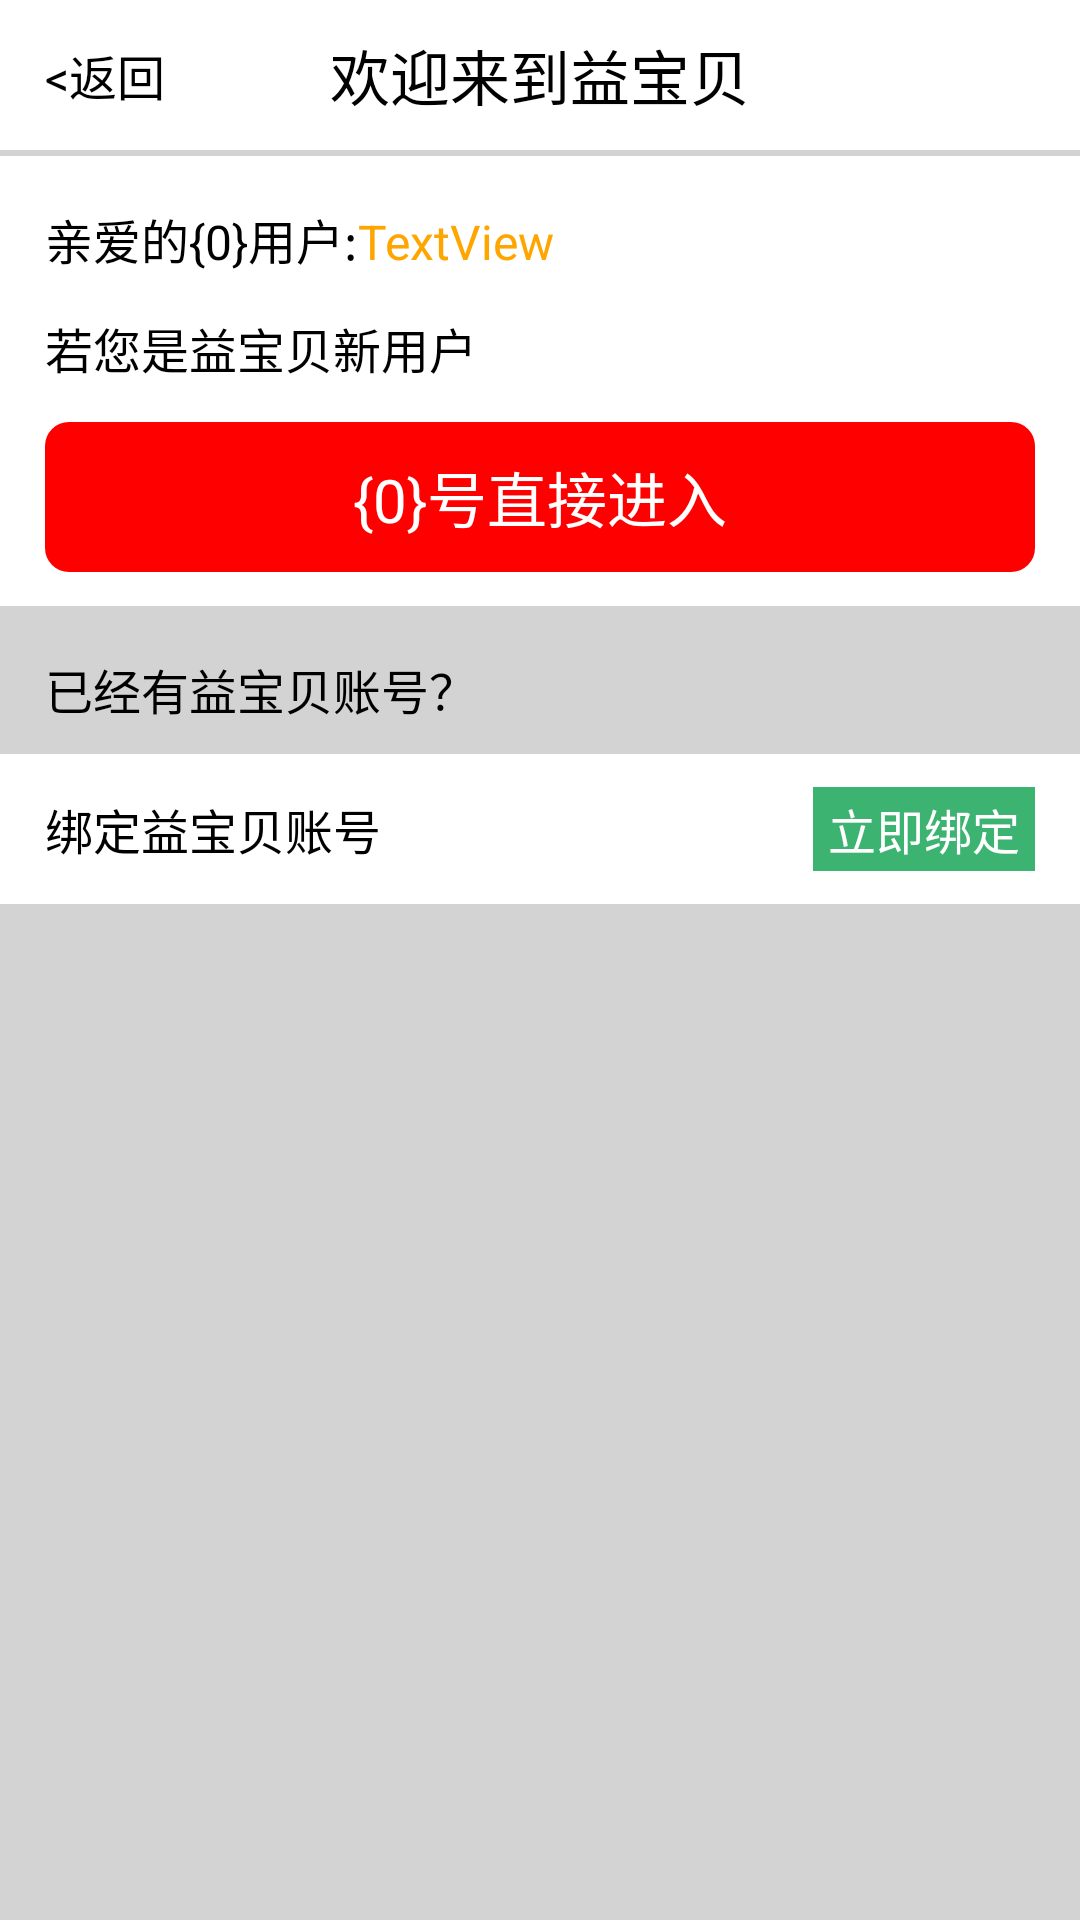

Reconstruct the res/layout file that produces this screen, plus the resources it refers to.
<!-- AndroidManifest.xml: activity theme android:Theme.Light.NoTitleBar.Fullscreen -->
<!-- res/layout/activity_welcome_join.xml -->
<?xml version="1.0" encoding="utf-8"?>

<RelativeLayout xmlns:android="http://schemas.android.com/apk/res/android"
    android:layout_width="fill_parent"
    android:layout_height="fill_parent"
    android:background="@color/transparent_write"
    android:orientation="vertical" >

    
    <RelativeLayout
        android:id="@+id/title_bar"
        android:layout_width="fill_parent"
        android:layout_height="@dimen/title_height"
        android:background="@color/white" >

        <TextView
            android:id="@+id/welcome_join_text"
            android:layout_width="wrap_content"
            android:layout_height="wrap_content"
            android:layout_centerVertical="true"
            android:layout_centerHorizontal="true"
            android:gravity="center"
            android:text="@string/welcome_join_text"
            android:textColor="@color/black"
            android:textSize="@dimen/padding_36" />

        <TextView
            android:id="@+id/back_label"
            android:layout_width="wrap_content"
            android:layout_height="wrap_content"
            android:layout_centerVertical="true"
            android:layout_marginLeft="@dimen/back_btn_margin_left"
            android:gravity="center"
            android:onClick="doBack"
            android:text="@string/back_label"
            android:textColor="@color/black"
            android:textSize="@dimen/padding_30" />

    </RelativeLayout>

    
    <LinearLayout
        android:id="@+id/view_content_container"
        android:layout_width="fill_parent"
        android:layout_height="fill_parent"
        android:layout_below="@id/title_bar"
        android:background="@color/lightgray"
        android:orientation="vertical" >

        <LinearLayout
            android:layout_width="fill_parent"
            android:layout_height="@dimen/wel_join_container_height"
            android:layout_marginTop="2dp"
            android:background="@color/white"
            android:orientation="vertical" >

	        <LinearLayout
	            android:layout_width="wrap_content"
	            android:layout_height="wrap_content"
	            android:layout_marginTop="@dimen/padding_30"
	            android:background="@color/white">

	            <TextView
		            android:id="@+id/dear_user"
		            android:layout_width="wrap_content"
		            android:layout_height="wrap_content"
		            android:layout_marginLeft="@dimen/more_margin_left"
		            android:gravity="center"
		            android:text="@string/dear_user"
		            android:textColor="@color/black"
		            android:textSize="@dimen/padding_30" />

	            <TextView
		            android:id="@+id/nickname"
		            android:layout_width="wrap_content"
		            android:layout_height="wrap_content"
		            android:gravity="center"
		            android:text="TextView"
		            android:textColor="@color/orange"
		            android:textSize="@dimen/padding_30" />
	        </LinearLayout>

	        <TextView
	            android:id="@+id/welcome_join_exposition"
	            android:layout_width="wrap_content"
	            android:layout_height="wrap_content"
	            android:layout_marginTop="@dimen/padding_24"
	            android:layout_marginLeft="@dimen/more_margin_left"
	            android:text="@string/welcome_join_exposition"
	            android:textColor="@color/black"
	            android:textSize="@dimen/padding_30" />


	        <Button
	            android:id="@+id/join_btn"
	            android:layout_width="fill_parent"
	            android:layout_height="@dimen/bottom_btn_height"
	            android:layout_marginTop="@dimen/padding_24"
	            android:layout_marginRight="@dimen/bottom_btn_margin_right"
            	android:layout_marginLeft="@dimen/bottom_btn_margin_left"
	            android:background="@drawable/bottom_btn_shape"
	            android:onClick="doLogout"
	            android:text="@string/join_btn"
	            android:textColor="@color/white"
	            android:textSize="@dimen/padding_36" />

        </LinearLayout>

        <TextView
            android:id="@+id/welcome_join_exposition2"
            android:layout_width="wrap_content"
            android:layout_height="wrap_content"
            android:layout_marginLeft="15dp"
            android:layout_marginTop="@dimen/padding_30"
            android:gravity="center"
            android:text="@string/welcome_join_exposition2"
            android:textColor="@color/black"
            android:textSize="@dimen/padding_30" />

        <RelativeLayout
            android:layout_width="fill_parent"
            android:layout_height="@dimen/single_container_height"
            android:layout_marginTop="@dimen/padding_18"
            android:background="@color/white">

	        <TextView
	            android:id="@+id/bind_account"
	            android:layout_width="wrap_content"
	            android:layout_height="wrap_content"
	            android:layout_centerVertical="true"
	            android:layout_alignParentLeft="true"
	            android:layout_marginLeft="@dimen/more_margin_left"
	            android:gravity="center"
	            android:text="@string/bind_account"
	            android:textColor="@color/black"
	            android:textSize="@dimen/padding_30" />
	        <Button
	            android:id="@+id/bind_account_btn"
	            android:layout_width="wrap_content"
	            android:layout_height="@dimen/padding_50"
	            android:layout_centerVertical="true"
	            android:layout_alignParentRight="true"
	            android:layout_marginRight="@dimen/more_margin_right"
	            android:background="@color/mediumseagreen"
	            android:paddingLeft="@dimen/padding_10"
	            android:paddingRight="@dimen/padding_10"
	            android:textColor="@color/white"
	            android:text="@string/bind"
	            android:onClick="bindAccount"
	            android:textSize="@dimen/padding_30" />

		</RelativeLayout>

    </LinearLayout>

    <include
        android:id="@+id/view_loading_container"
        android:layout_width="fill_parent"
        android:layout_height="fill_parent"
        android:layout_centerHorizontal="true"
        android:layout_centerVertical="true"
        layout="@layout/view_loading" />

</RelativeLayout>
<!-- res/layout/view_loading.xml (included above) -->
<?xml version="1.0" encoding="utf-8"?>

<LinearLayout xmlns:android="http://schemas.android.com/apk/res/android"
    xmlns:up="http://schemas.android.com/apk/res/com.unionpay.client3"
    android:layout_width="fill_parent"
    android:layout_height="fill_parent"
    android:orientation="vertical"
    android:visibility="gone" >

    <LinearLayout
        android:id="@+id/view_loading"
        android:layout_width="fill_parent"
        android:layout_height="fill_parent"
        android:gravity="center"
        android:orientation="vertical" >

        <TextView
            android:layout_width="wrap_content"
            android:layout_height="wrap_content"
            android:visibility="gone"
            android:text="@string/tip_loading" />

        <ProgressBar
            android:id="@+id/dialog_progress"
            android:layout_width="wrap_content"
            android:layout_height="wrap_content"
            android:indeterminateDrawable="@drawable/ic_spinner" />
    </LinearLayout>

	

    <LinearLayout
        android:id="@+id/view_loading_fail"
        android:layout_width="fill_parent"
        android:layout_height="fill_parent"
        android:gravity="center"
        android:orientation="vertical"
        android:visibility="gone" >

        <TextView
            android:id="@+id/tip_load_fail"
            android:layout_width="wrap_content"
            android:layout_height="wrap_content"
            android:text="@string/tip_load_fail" />

        <Button
            android:id="@+id/btn_reload"
            android:layout_width="wrap_content"
            android:layout_height="wrap_content"
            android:text="@string/btn_reload" />
    </LinearLayout>

</LinearLayout>
<!-- resources referenced by this layout -->
<resources>
  <color name="black">#000000</color>
  <color name="lightgray">#D3D3D3</color>
  <color name="mediumseagreen">#3CB371</color>
  <color name="orange">#FFA500</color>
  <color name="transparent_write">#ffffffff</color>
  <color name="white">#FFFFFF</color>
  <dimen name="back_btn_margin_left">15dp</dimen>
  <dimen name="bottom_btn_height">50dp</dimen>
  <dimen name="bottom_btn_margin_left">15dp</dimen>
  <dimen name="bottom_btn_margin_right">15dp</dimen>
  <dimen name="more_margin_left">15dp</dimen>
  <dimen name="more_margin_right">15dp</dimen>
  <dimen name="padding_10">5dp</dimen>
  <dimen name="padding_18">10dp</dimen>
  <dimen name="padding_24">13dp</dimen>
  <dimen name="padding_30">16dp</dimen>
  <dimen name="padding_36">20dp</dimen>
  <dimen name="padding_50">28dp</dimen>
  <dimen name="single_container_height">50dp</dimen>
  <dimen name="title_height">50dp</dimen>
  <dimen name="wel_join_container_height">150dp</dimen>
  <!-- drawable bottom_btn_shape (drawable) -->
  <?xml version="1.0" encoding="UTF-8"?>
  
  <shape
      xmlns:android="http://schemas.android.com/apk/res/android"
      android:shape="rectangle">
      
      <solid android:color="#FF0000" />
      
      
      <corners android:radius="8dip" />
  
      
      <padding
         android:left="10dp"
         android:top="10dp"
         android:right="10dp"
         android:bottom="10dp"
      />
  </shape>
  <!-- drawable ic_spinner (drawable) -->
  <?xml version="1.0" encoding="utf-8"?>
  
  <rotate android:drawable="@drawable/im_loading" android:fromDegrees="0.0" android:toDegrees="1080.0" android:pivotX="50.0%" android:pivotY="50.0%"
    xmlns:android="http://schemas.android.com/apk/res/android" />
  <string name="back_label">&lt;返回</string>
  <string name="bind">立即绑定</string>
  <string name="bind_account">绑定益宝贝账号</string>
  <string name="btn_reload">点击重试</string>
  <string name="dear_user">亲爱的{0}用户:</string>
  <string name="join_btn">{0}号直接进入</string>
  <string name="tip_load_fail">网络连接超时</string>
  <string name="tip_loading">加载中…</string>
  <string name="welcome_join_exposition">若您是益宝贝新用户</string>
  <string name="welcome_join_exposition2">已经有益宝贝账号？</string>
  <string name="welcome_join_text">欢迎来到益宝贝</string>
  <!-- drawable im_loading: png bitmap (drawable-hdpi, 4680 bytes) -->
</resources>
